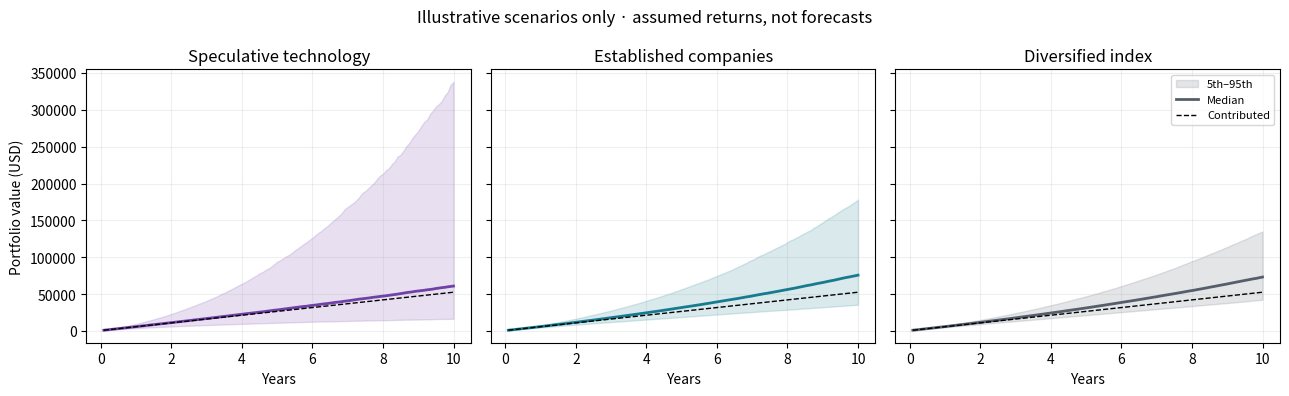

Here is the Python script that generated this plot:
"""Reproducible, assumption-based Monte Carlo investment comparison.

This is a scenario engine, NOT a historical estimate or a stock recommendation.
Run: python simulate.py --paths 50000 --seed 20260926
"""
from __future__ import annotations

import argparse
import csv
import json
from pathlib import Path

import matplotlib
matplotlib.use("Agg")
import matplotlib.pyplot as plt
import numpy as np

NAMES = ("Speculative technology", "Established companies", "Diversified index")
ANNUAL_MEAN = np.array([0.14, 0.10, 0.08])  # illustrative arithmetic expected returns
ANNUAL_VOL = np.array([0.50, 0.25, 0.18])
CORRELATION = np.array([[1.0, 0.70, 0.55], [0.70, 1.0, 0.80], [0.55, 0.80, 1.0]])
HORIZONS = (1, 3, 5, 10)
MONTHS_PER_YEAR = 12
START = 500.0
WEEKLY_CONTRIBUTION = 100.0
MONTHLY_CONTRIBUTION = WEEKLY_CONTRIBUTION * 52 / 12


def simulate(paths: int, seed: int, years: int = 10,
             annual_mean: np.ndarray = ANNUAL_MEAN,
             annual_vol: np.ndarray = ANNUAL_VOL):
    if paths < 1 or years < 1:
        raise ValueError("paths and years must be positive")
    rng = np.random.default_rng(seed)
    chol = np.linalg.cholesky(CORRELATION)
    wealth = np.full((paths, 3), START)
    # Unitized NAV tracks investment drawdown without deposits masking losses.
    nav = np.ones((paths, 3))
    peak = nav.copy()
    max_dd = np.zeros((paths, 3))
    outcome = {}
    monthly = []
    drift = np.log1p(annual_mean) / 12 - 0.5 * annual_vol**2 / 12
    scale = annual_vol / np.sqrt(12)
    for month in range(1, years * 12 + 1):
        z = rng.standard_normal((paths, 3)) @ chol.T
        gross = np.exp(drift + z * scale)
        wealth *= gross
        wealth += MONTHLY_CONTRIBUTION  # deposit at end of each month
        nav *= gross
        peak = np.maximum(peak, nav)
        max_dd = np.maximum(max_dd, 1 - nav / peak)
        q = np.percentile(wealth, [5, 50, 95], axis=0)
        monthly.append((month, q))
        if month % 12 == 0 and month // 12 in HORIZONS:
            outcome[month // 12] = (wealth.copy(), max_dd.copy())
    return outcome, monthly


def summarize(outcome):
    rows = []
    for year in HORIZONS:
        wealth, drawdown = outcome[year]
        total_deposits = START + 52 * WEEKLY_CONTRIBUTION * year
        for i, name in enumerate(NAMES):
            w = wealth[:, i]
            rows.append({
                "years": year, "portfolio": name,
                "total_contributions": total_deposits,
                "mean_ending_wealth": np.mean(w),
                "p05_ending_wealth": np.percentile(w, 5),
                "p25_ending_wealth": np.percentile(w, 25),
                "median_ending_wealth": np.median(w),
                "p75_ending_wealth": np.percentile(w, 75),
                "p95_ending_wealth": np.percentile(w, 95),
                "p_below_contributions": np.mean(w < total_deposits),
                "p_beat_index": np.mean(w > wealth[:, 2]) if i != 2 else np.nan,
                "median_max_drawdown": np.median(drawdown[:, i]),
                "p_drawdown_over_50pct": np.mean(drawdown[:, i] > .50),
            })
    return rows


def write_outputs(outdir: Path, rows, monthly, paths: int, seed: int):
    outdir.mkdir(parents=True, exist_ok=True)
    with (outdir / "baseline_summary.csv").open("w", newline="") as f:
        writer = csv.DictWriter(f, fieldnames=list(rows[0]))
        writer.writeheader()
        writer.writerows(rows)
    assumptions = {
        "status": "ILLUSTRATIVE ASSUMPTIONS, NOT HISTORICALLY CALIBRATED",
        "paths": paths, "seed": seed, "monthly_steps": 120,
        "start_usd": START, "weekly_contribution_usd": WEEKLY_CONTRIBUTION,
        "deposit_model": "52/12 times the weekly amount, deposited at each month end",
        "portfolios": list(NAMES), "annual_arithmetic_mean_assumptions": ANNUAL_MEAN.tolist(),
        "annual_volatility_assumptions": ANNUAL_VOL.tolist(),
        "correlations": CORRELATION.tolist(),
        "return_model": "joint correlated lognormal, constant parameters, no bankruptcy jumps",
        "excluded": ["inflation", "taxes", "fees", "trading costs", "survivorship", "regime shifts"],
    }
    (outdir / "assumptions.json").write_text(json.dumps(assumptions, indent=2) + "\n")
    months = np.array([m for m, _ in monthly])
    q = np.stack([x for _, x in monthly])
    fig, axs = plt.subplots(1, 3, figsize=(13, 4), sharey=True)
    colors = ("#7041a6", "#167b8e", "#555e6b")
    for i, (ax, name) in enumerate(zip(axs, NAMES)):
        ax.fill_between(months / 12, q[:, 0, i], q[:, 2, i], color=colors[i], alpha=.16, label="5th–95th")
        ax.plot(months / 12, q[:, 1, i], color=colors[i], lw=2, label="Median")
        ax.plot(months / 12, START + MONTHLY_CONTRIBUTION * months,
                color="black", linestyle="--", lw=1, label="Contributed")
        ax.set_title(name)
        ax.set_xlabel("Years")
        ax.grid(alpha=.2)
    axs[0].set_ylabel("Portfolio value (USD)")
    axs[-1].legend(fontsize=8)
    fig.suptitle("Illustrative scenarios only · assumed returns, not forecasts", fontsize=12)
    fig.tight_layout()
    fig.savefig(outdir / "wealth_fan.png", dpi=170)
    plt.close(fig)


def write_sensitivity(outdir: Path, paths: int, seed: int):
    """Show how assumed speculative mean and volatility change the conclusion."""
    rows = []
    for mean in (0.08, 0.14, 0.20):
        for vol in (0.40, 0.50, 0.60):
            means = ANNUAL_MEAN.copy()
            vols = ANNUAL_VOL.copy()
            means[0], vols[0] = mean, vol
            outcomes, _ = simulate(paths, seed, annual_mean=means, annual_vol=vols)
            wealth, _ = outcomes[10]
            rows.append({
                "assumed_spec_annual_mean": mean,
                "assumed_spec_annual_volatility": vol,
                "spec_10y_median_usd": np.median(wealth[:, 0]),
                "index_10y_median_usd": np.median(wealth[:, 2]),
                "spec_10y_p_below_deposits": np.mean(wealth[:, 0] < START + 520 * WEEKLY_CONTRIBUTION),
                "spec_10y_p_beat_paired_index": np.mean(wealth[:, 0] > wealth[:, 2]),
            })
    with (outdir / "sensitivity.csv").open("w", newline="") as f:
        writer = csv.DictWriter(f, fieldnames=list(rows[0]))
        writer.writeheader()
        writer.writerows(rows)


def main():
    parser = argparse.ArgumentParser(description=__doc__)
    parser.add_argument("--paths", type=int, default=50000)
    parser.add_argument("--seed", type=int, default=20260926)
    parser.add_argument("--outdir", type=Path, default=Path("results"))
    parser.add_argument("--sensitivity", action="store_true", help="run nine speculative assumption variants")
    args = parser.parse_args()
    outcome, monthly = simulate(args.paths, args.seed)
    rows = summarize(outcome)
    write_outputs(args.outdir, rows, monthly, args.paths, args.seed)
    if args.sensitivity:
        write_sensitivity(args.outdir, args.paths, args.seed)
    for row in rows:
        print(f"{row['years']:2d}y {row['portfolio']:<23} "
              f"median=${row['median_ending_wealth']:,.0f} "
              f"p05=${row['p05_ending_wealth']:,.0f} "
              f"p95=${row['p95_ending_wealth']:,.0f} "
              f"Pr(loss)={row['p_below_contributions']:.1%}")


if __name__ == "__main__":
    main()
